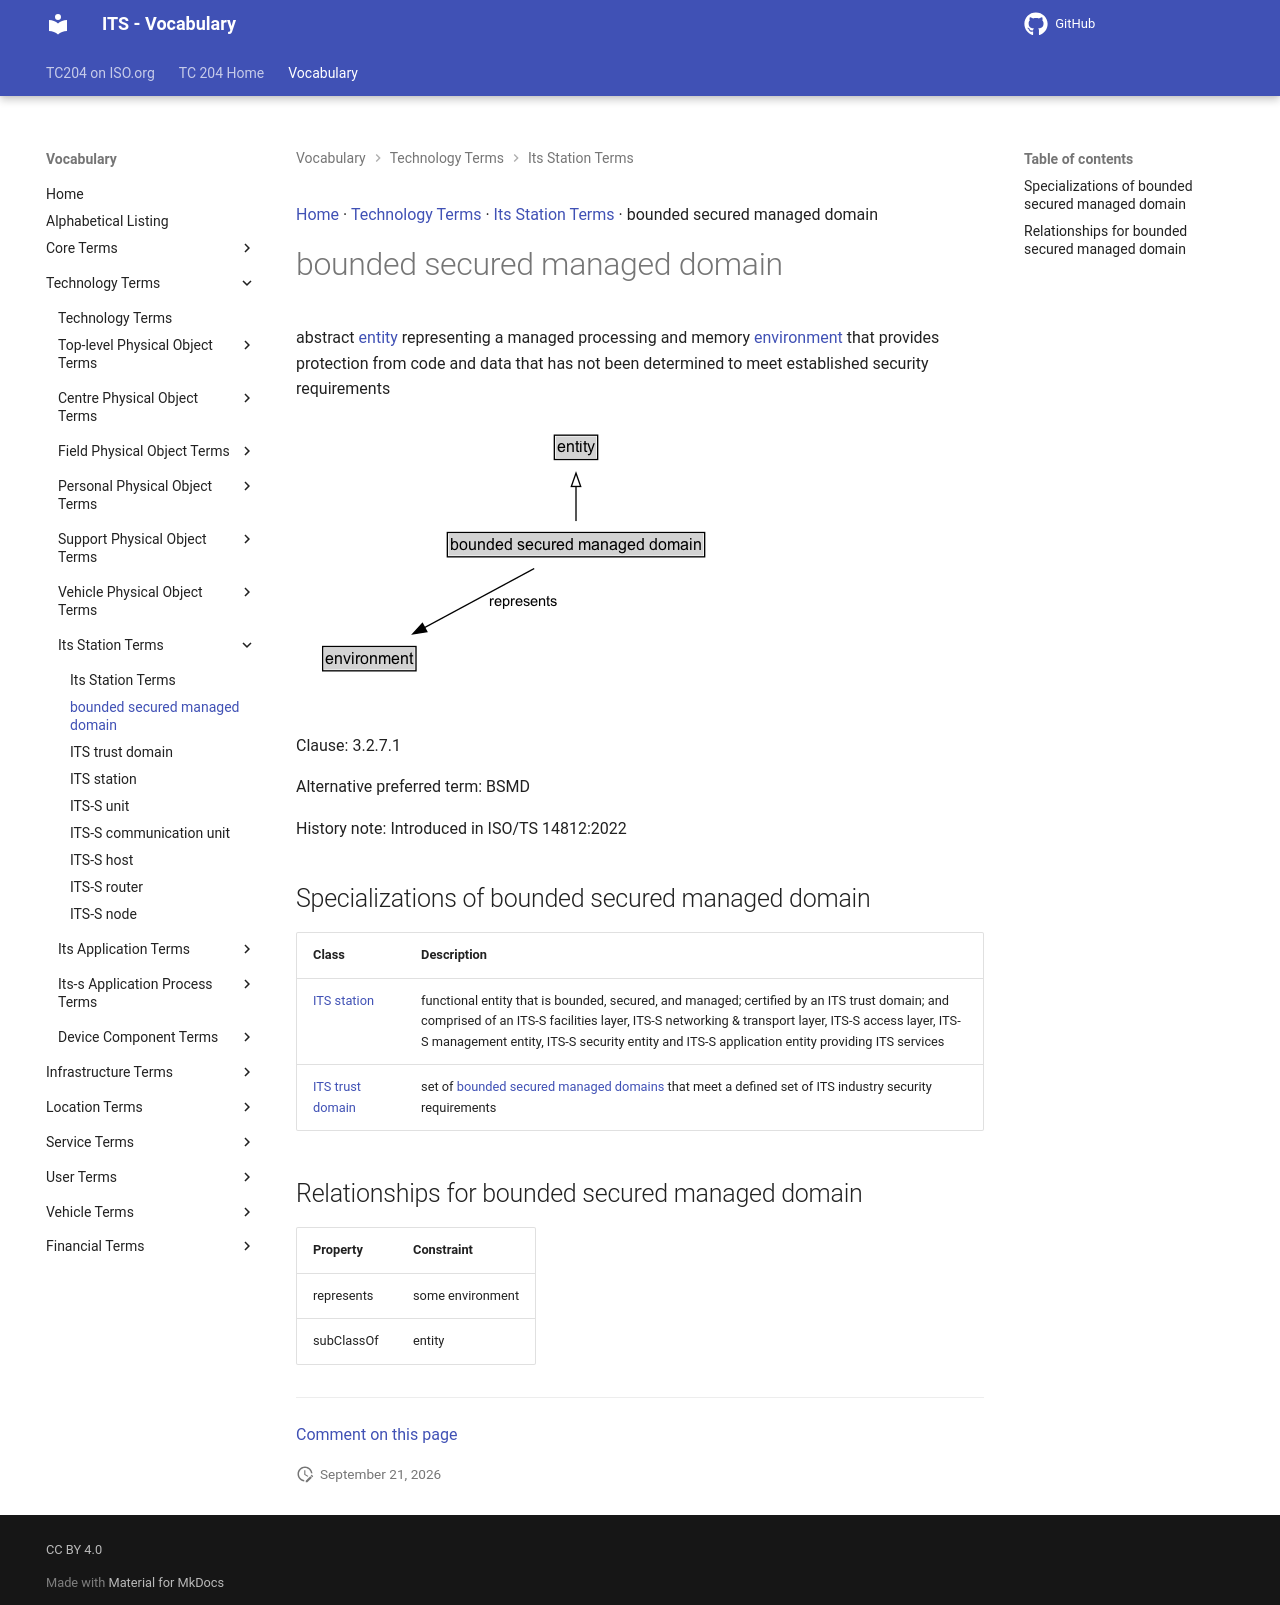

repository: ISO-TC204/iso14812 · page: v1.1.2-alpha.4/terms/bounded secured managed domain/index.html · generator: mkdocs

[Home](../index.md) · [Technology Terms](groups/Technology Terms.md) · [Its Station Terms](patterns/Its Station Terms.md) · bounded secured managed domain

# bounded secured managed domain

<div class="draft4-watermark" aria-hidden="true"></div>

abstract [entity](entity.md) representing a managed processing and memory [environment](environment.md) that provides protection from code and data that has not been determined to meet established security requirements

<object type="image/svg+xml" data="../../diagrams/bounded secured managed domain.dot.svg">
    <img alt="bounded secured managed domain Diagram" src="../../diagrams/bounded secured managed domain.dot.png" /> <!-- Fallback for non-SVG browsers -->
</object>

Clause: 3.2.7.1

Alternative preferred term: BSMD

History note: Introduced in ISO/TS 14812:2022

## Specializations of bounded secured managed domain

| Class | Description |
| --- | --- |
| [ITS station](ITS station.md) | functional entity that is bounded, secured, and managed; certified by an ITS trust domain; and comprised of an ITS-S facilities layer, ITS-S networking & transport layer, ITS-S access layer, ITS-S management entity, ITS-S security entity and ITS-S application entity providing ITS services |
| [ITS trust domain](ITS trust domain.md) | set of [bounded secured managed domains](bounded secured managed domain.md) that meet a defined set of ITS industry security requirements |

## Relationships for bounded secured managed domain

| Property | Constraint |
| --- | --- |
| represents | some environment |
| subClassOf | entity |


---

[Comment on this page](https://github.com/ISO-TC204/iso14812/issues/new?template=page-feedback.yml&title=%5BPage+feedback%5D+bounded+secured+managed+domain&page-title=bounded+secured+managed+domain&page-path=terms%2Fbounded+secured+managed+domain.md)
